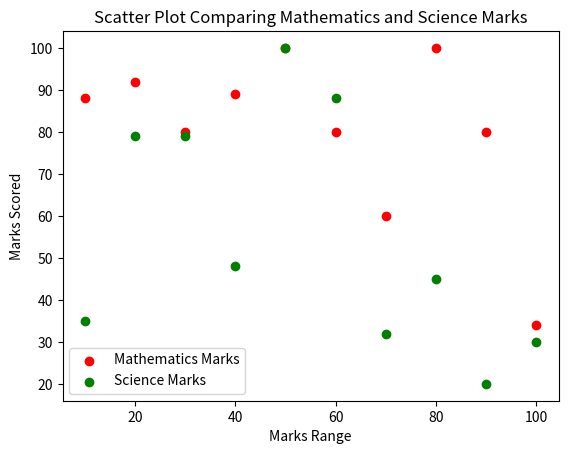

The matplotlib source for this figure:
import matplotlib.pyplot as plt
math_marks = [88, 92, 80, 89, 100, 80, 60, 100, 80, 34]
science_marks = [35, 79, 79, 48, 100, 88, 32, 45, 20, 30]
marks_range = [10, 20, 30, 40, 50, 60, 70, 80, 90, 100]
plt.scatter(marks_range, math_marks, label='Mathematics Marks', color='red')
plt.scatter(marks_range, science_marks, label='Science Marks', color='green')
plt.xlabel('Marks Range')
plt.ylabel('Marks Scored')
plt.title('Scatter Plot Comparing Mathematics and Science Marks')
plt.legend()
plt.savefig('marks_comparison_scatter.png')
plt.show()